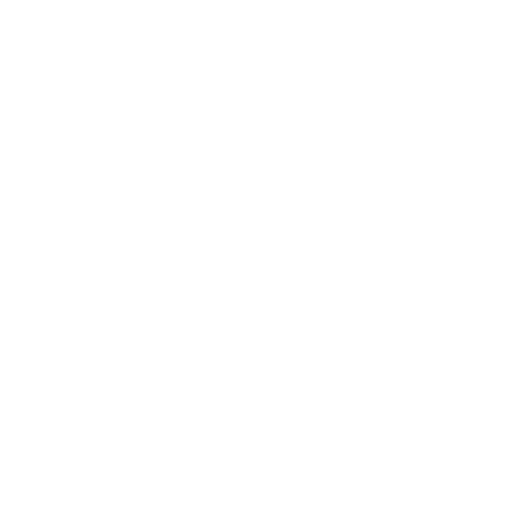
t = 0.00 s
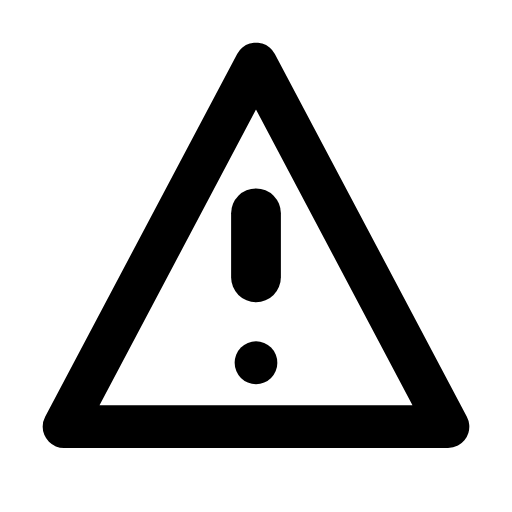
t = 0.80 s
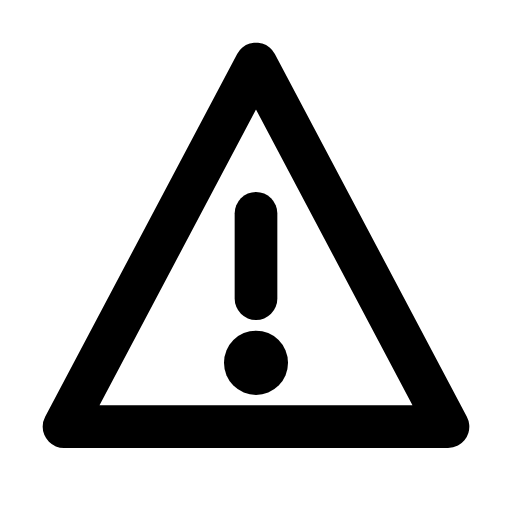
t = 1.60 s
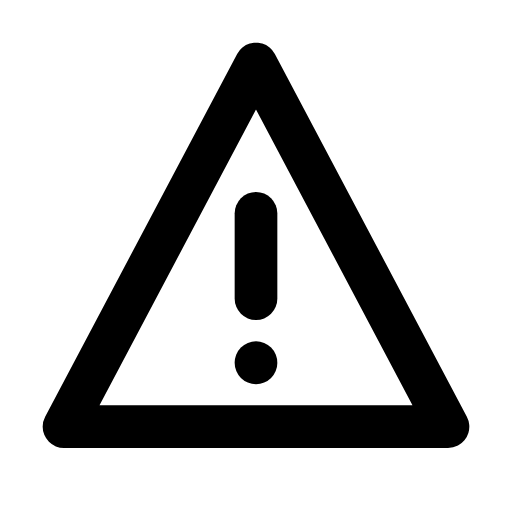
t = 2.43 s
t = 3.18 s: frame unchanged from t = 2.43 s, image omitted
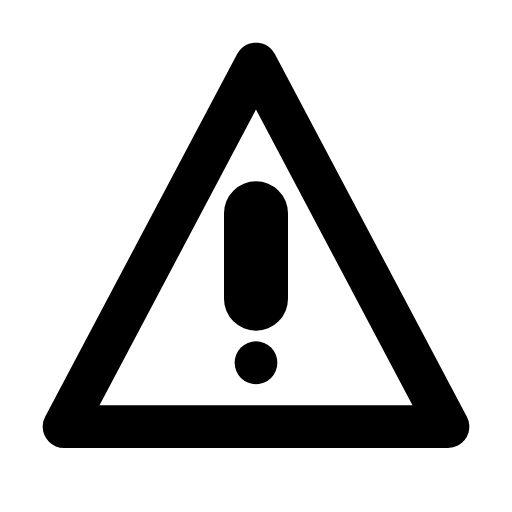
t = 4.00 s

The animated SVG that drew these frames (rendered in a browser with its animation timeline set to each time). Animation: 5 SMIL elements (animate=5); one cycle of 4.00 s, repeats indefinitely.

<svg xmlns="http://www.w3.org/2000/svg" width="24" height="24" viewBox="0 0 24 24"><g fill="none" stroke="currentColor" stroke-linecap="round" stroke-linejoin="round" stroke-width="2"><path stroke-dasharray="60" d="M12 3l9 17h-18l9 -17Z"><animate fill="freeze" attributeName="stroke-dashoffset" dur="0.6s" values="60;0"/></path><path stroke-dasharray="6" stroke-dashoffset="6" d="M12 10v4"><animate attributeName="stroke-width" begin="0.7s" dur="3s" keyTimes="0;0.1;0.2;0.3;1" repeatCount="indefinite" values="2;3;3;2;2"/><animate fill="freeze" attributeName="stroke-dashoffset" begin="0.7s" dur="0.2s" to="0"/></path><path stroke-dasharray="4" stroke-dashoffset="4" d="M12 17v0.01"><animate fill="freeze" attributeName="stroke-dashoffset" begin="0.7s" dur="0.2s" to="0"/><animate attributeName="stroke-width" begin="1s" dur="3s" keyTimes="0;0.1;0.2;0.3;1" repeatCount="indefinite" values="2;3;3;2;2"/></path></g></svg>
